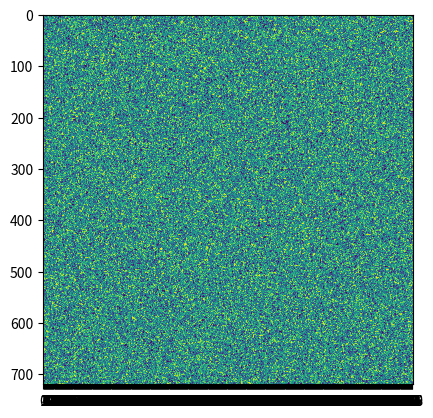

Write Python code to recreate this figure.
import matplotlib.pylab as plt
import numpy
import random

N = 720

a = numpy.zeros(N*N, dtype = 'i').reshape(N,N)

for x in range(0, N):
    for y in range(0, N):
        a[x][y] = random.randint(0,1)

labels = range(0, N)


fig = plt.figure()
plt.xticks(labels)
plt.imshow(a)

plt.show()
